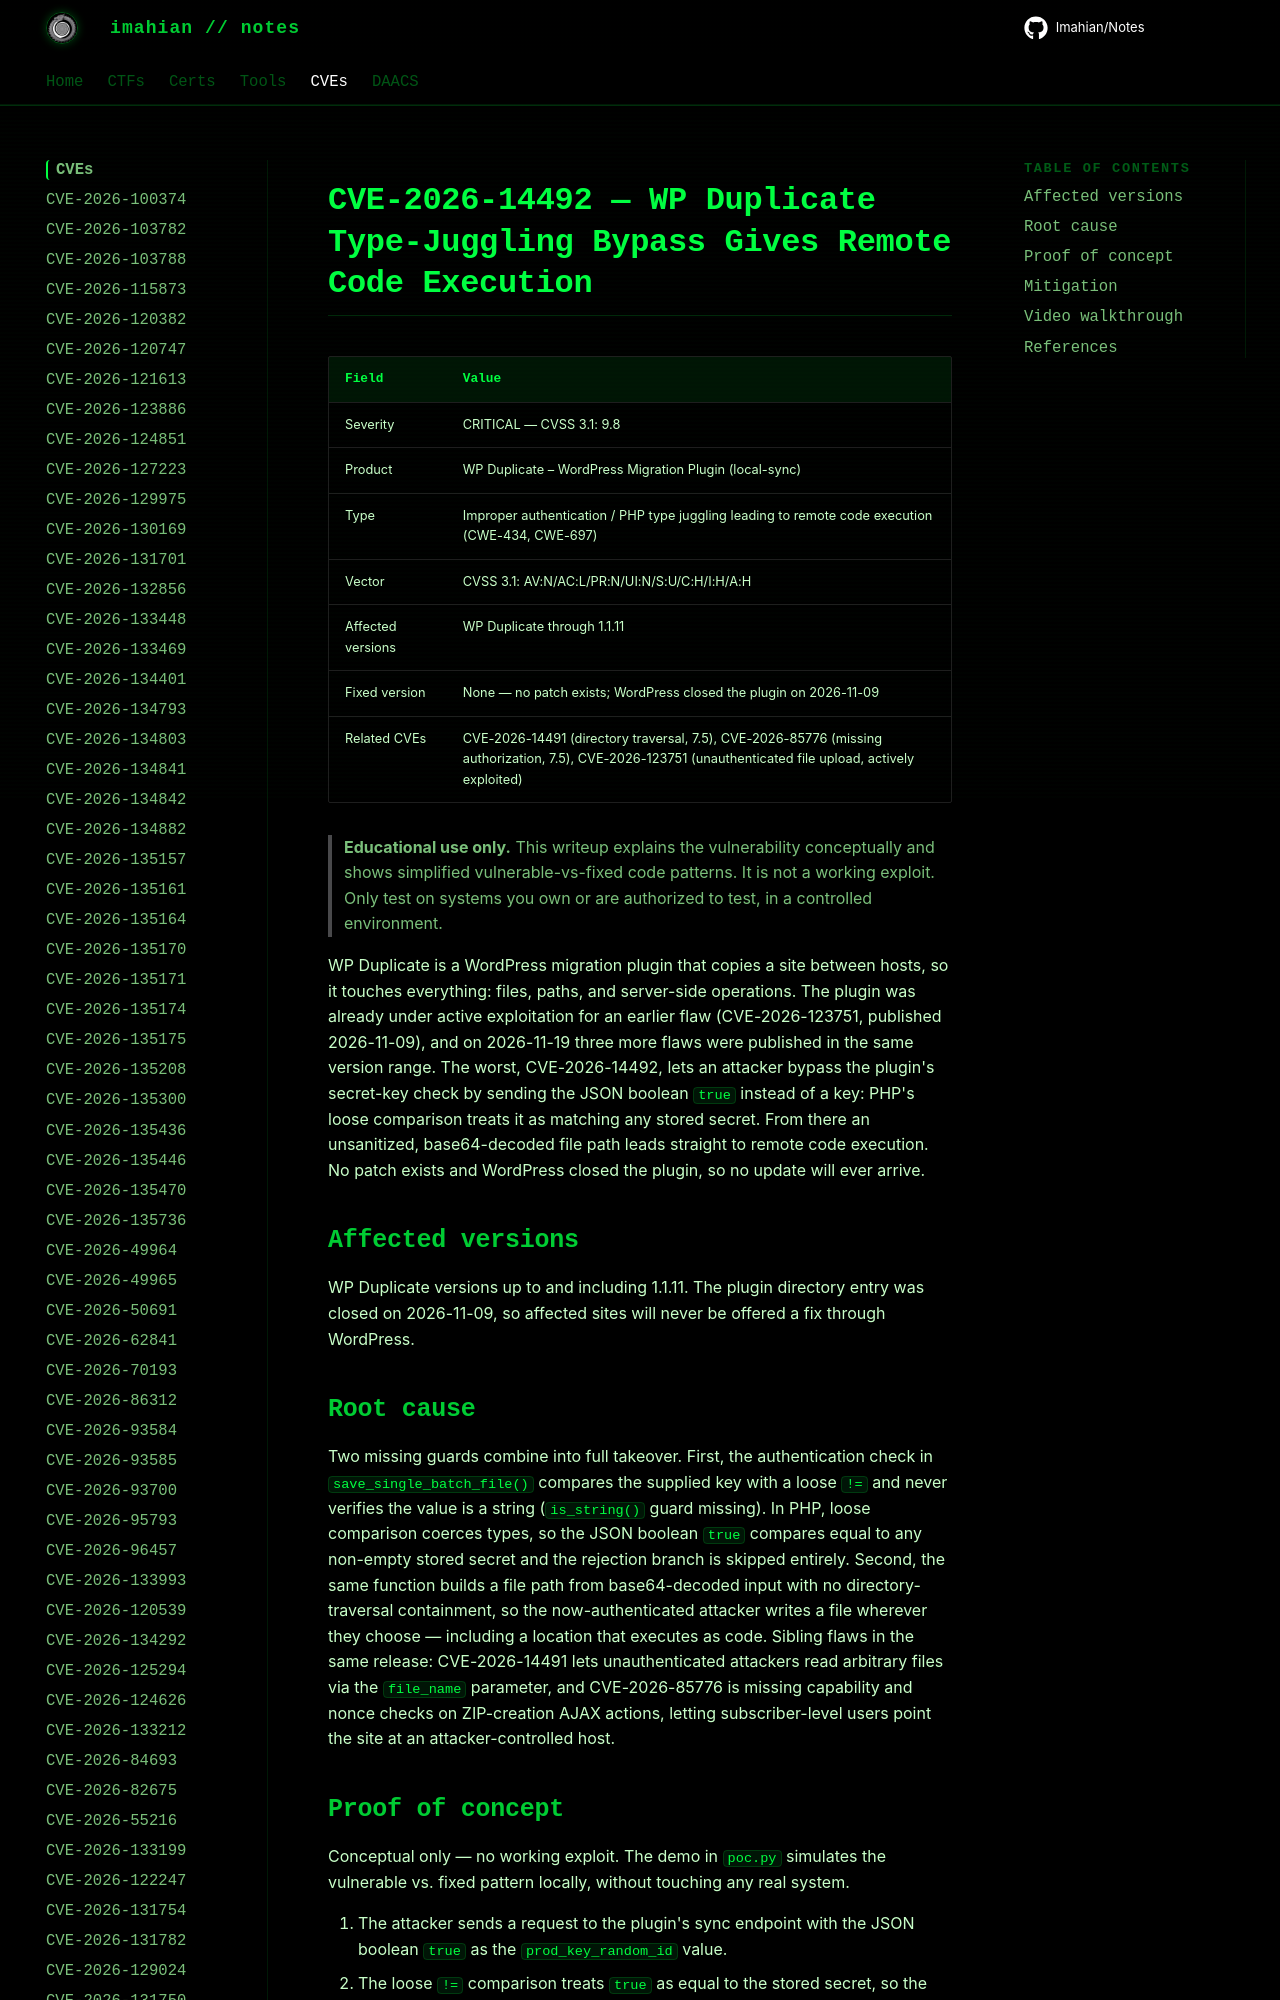

repository: Imahian/Notes · page: CVEs/CVE-2026-14492/index.html · generator: mkdocs

# CVE-2026-14492 — WP Duplicate Type-Juggling Bypass Gives Remote Code Execution

| Field | Value |
|---|---|
| Severity | CRITICAL — CVSS 3.1: 9.8 |
| Product | WP Duplicate – WordPress Migration Plugin (local-sync) |
| Type | Improper authentication / PHP type juggling leading to remote code execution (CWE-434, CWE-697) |
| Vector | CVSS 3.1: AV:N/AC:L/PR:N/UI:N/S:U/
